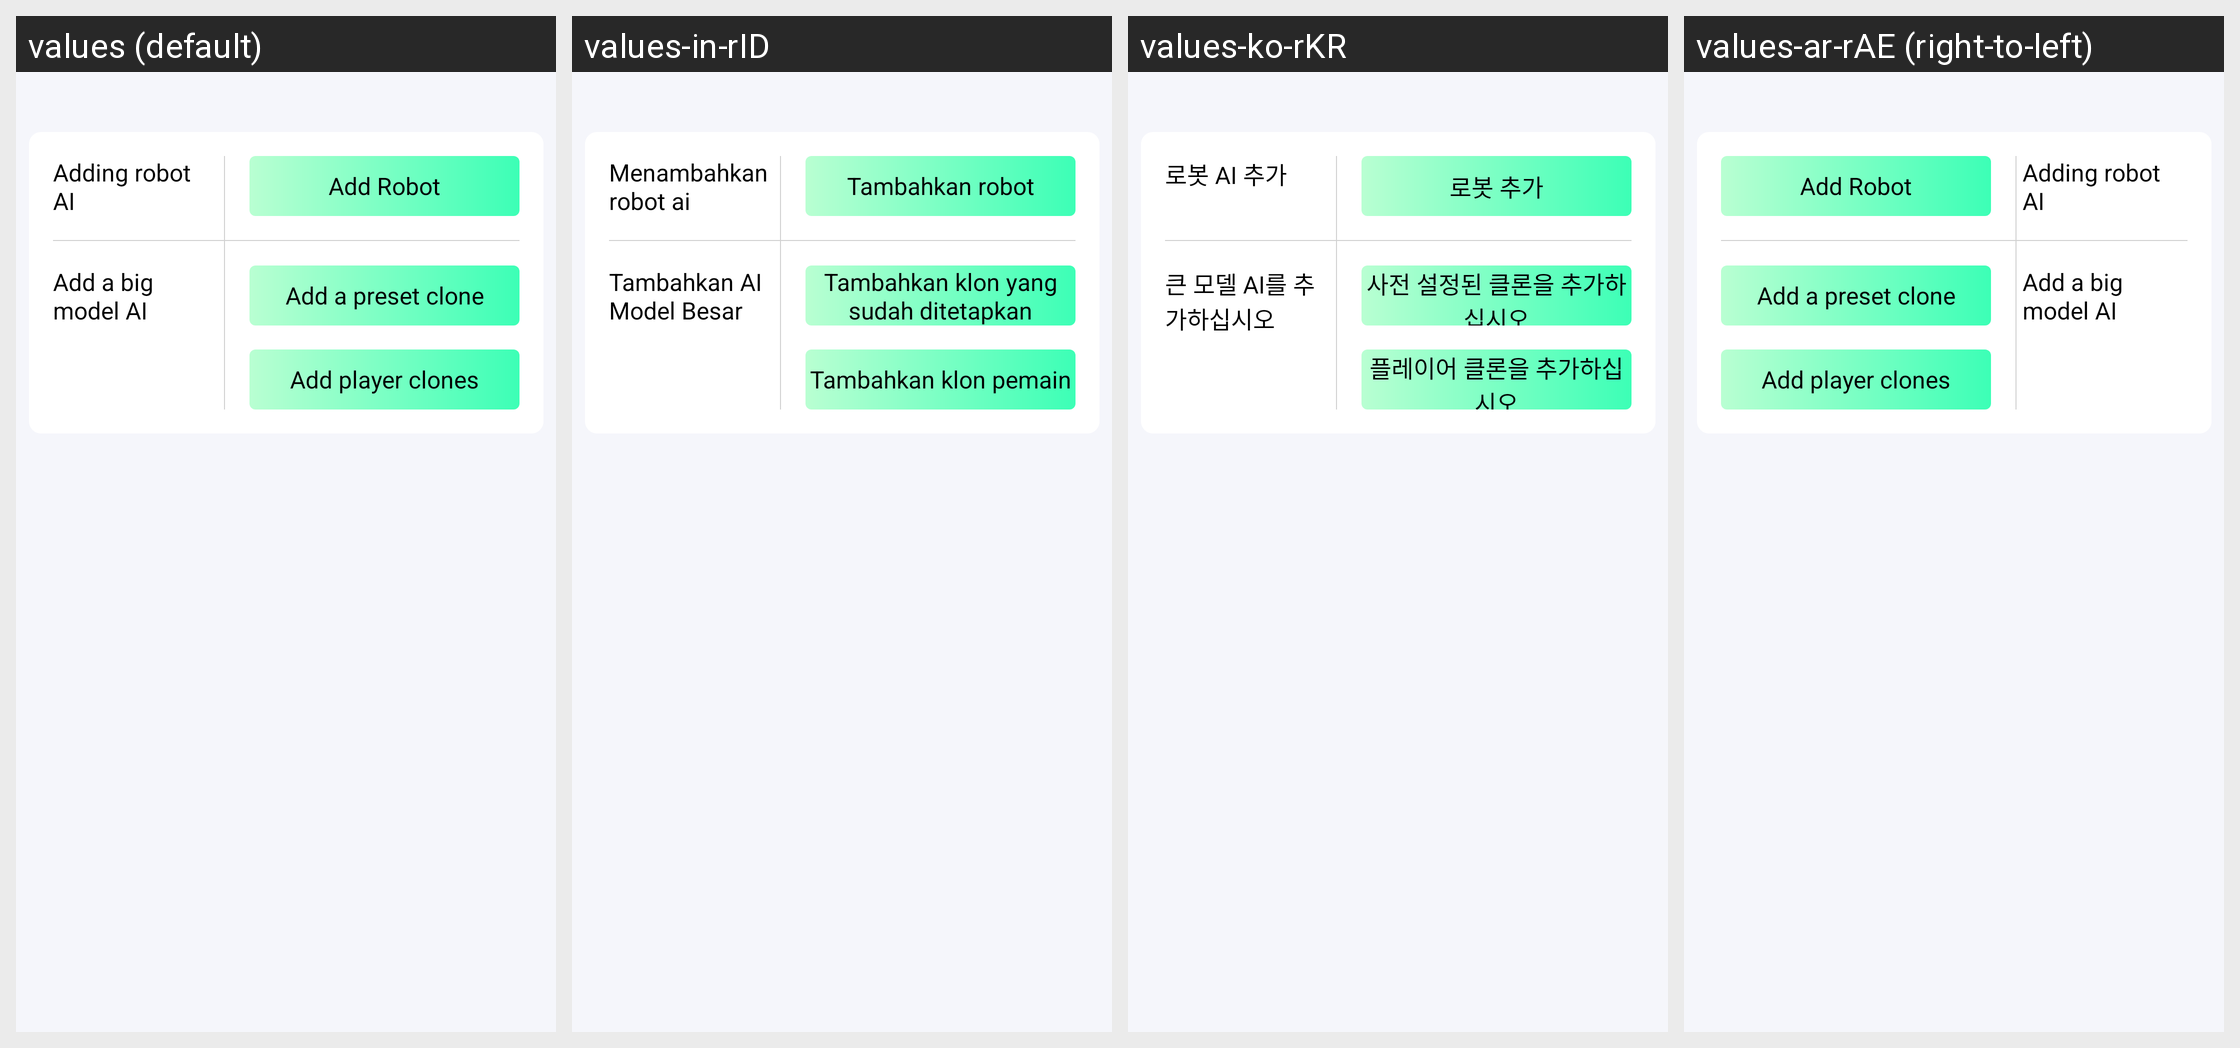

Translations of the strings shown on this Android screen, per locale in the grid:
Android screen res/layout/dialog_add_ai.xml rendered under 4 locales, left to right: values (default), values-in-rID, values-ko-rKR, values-ar-rAE (right-to-left). Device: Nexus 5 (rendered at 1080×1920; each locale shown at half size, 540×960, under a caption strip naming it); theme Theme.Hellosudandroid.
Other locales in the repository, not shown: values-ar-rSA, values-en-rUS, values-es-rES, values-ja-rJP, values-ms-rMY, values-th-rTH, values-vi-rVN, values-zh, values-zh-rCN, values-zh-rHK, values-zh-rTW.
Strings drawn on this screen, with the default value and each locale's value (text and hints the layout hard-codes, and strings that could not be matched under every locale, appear in the picture but are not listed):

add_robot_ai
  values: Adding robot AI
  values-in-rID: Menambahkan robot ai
  values-ko-rKR: 로봇 AI 추가
  values-ar-rAE: Adding robot AI  [not translated; the default value is used]

add_large_model_ai
  values: Add a big model AI
  values-in-rID: Tambahkan AI Model Besar
  values-ko-rKR: 큰 모델 AI를 추가하십시오
  values-ar-rAE: Add a big model AI  [not translated; the default value is used]

add_robot
  values: Add Robot
  values-in-rID: Tambahkan robot
  values-ko-rKR: 로봇 추가
  values-ar-rAE: Add Robot  [not translated; the default value is used]

default_tone_ai
  values: Add a preset clone
  values-in-rID: Tambahkan klon yang sudah ditetapkan
  values-ko-rKR: 사전 설정된 클론을 추가하십시오
  values-ar-rAE: Add a preset clone  [not translated; the default value is used]

custom_tone_ai
  values: Add player clones
  values-in-rID: Tambahkan klon pemain
  values-ko-rKR: 플레이어 클론을 추가하십시오
  values-ar-rAE: Add player clones  [not translated; the default value is used]
